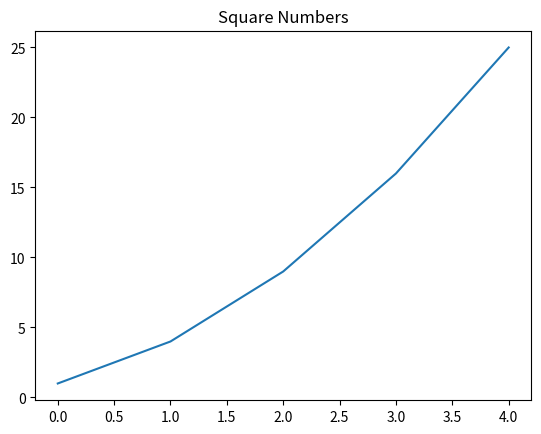

Reproduce this figure in Python. (Note: this script raises an exception after producing the figure.)
import matplotlib.pyplot as plt

squares = [1,4,9,16,25]

#python 3.8 有些属性不存在
plt.plot(squares)
#设置图标标题，并给坐标轴加上标签
plt.title("Square Numbers",fontdict=24)
plt.xlabel("value",fontdict=24)
plt.ylabel("Square of value",fontdict=24)

#设置刻度标记的大小
plt.tick_params(axis='both',labelsize=14)
plt.show()

